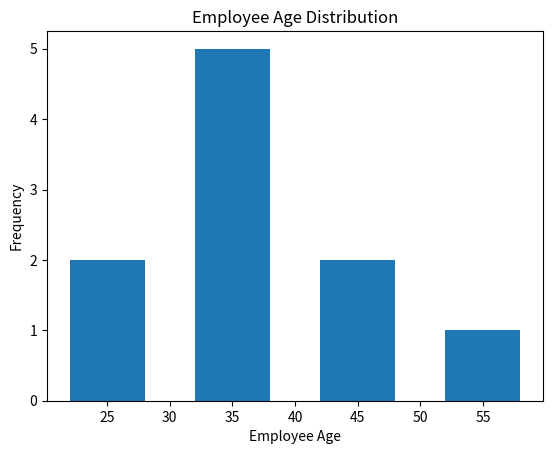

The script that saved this image:
"""
A histogram shows the distribution of a numeric variable. We create a histogram using the
hist() method. It shows the probability distribution of a continuous variable. A histogram
only works on a single variable while a bar graph works on two variables:
"""
# Add the essential library
import matplotlib.pyplot as plt

# Create the data
employee_age = [21, 28, 32, 34, 35, 35, 37, 42, 47, 55]

# Create bins for histogram
bins = [20, 30, 40, 50, 60]

# Plot the histogram
plt.hist(employee_age, bins, rwidth=0.6)

# Add X Label on X-axis
plt.xlabel("Employee Age")

# Add X Label on X-axis
plt.ylabel("Frequency")

# Add title to graph
plt.title("Employee Age Distribution")

# Show the plot
plt.show()

"""
In the preceding histogram, the hist() function takes values, bins, and rwidth. In our
example, we are plotting the age of the employee and using a bin of 10 years. We are
starting our bin from 20 to 60 with a 10 years bin size. We are using a relative bar width of
0.6, but you can choose any size for thicker and thinner width.
"""
